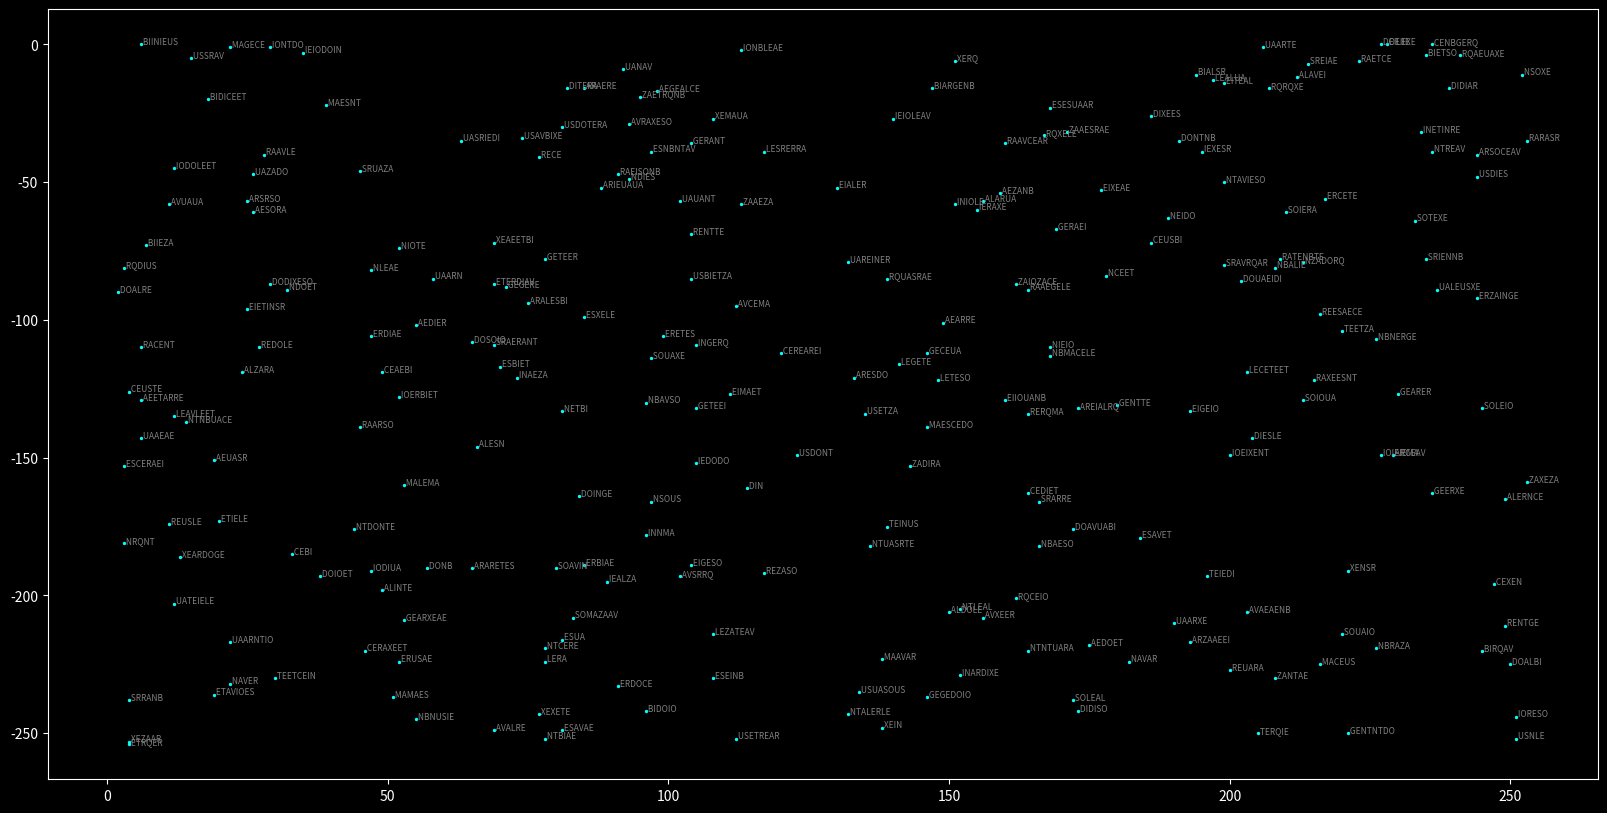

Write Python code to recreate this figure.
import numpy as np
import matplotlib.pyplot as plt


# Класс для представления состояния генератора
class Seed:
    def __init__(self, w0, w1, w2):
        self.w0 = w0
        self.w1 = w1
        self.w2 = w2

    def tweak(self):
        temp = (self.w0 + self.w1 + self.w2) & 0xFFFF
        self.w0, self.w1, self.w2 = self.w1, self.w2, temp


# Набор слогов для генерации имён планет
PAIRS = "..LEXEGEZACEBISO" "USESARMAINDIREA." "ERATENBERALAVETI" "EDORQUANTEISRION"
PAIRS = PAIRS.replace('.', '')


def generate_system(seed):
    """Генерирует звёздную систему из текущего состояния seed."""
    system = {}
    system['x'] = (seed.w1 >> 8) & 0xFF
    system['y'] = (seed.w0 >> 8) & 0xFF
    system['govtype'] = (seed.w1 >> 3) & 7
    system['economy'] = (seed.w0 >> 8) & 7

    if system['govtype'] <= 1:
        system['economy'] |= 2

    system['techlev'] = ((seed.w1 >> 8) & 3) + (system['economy'] ^ 7)
    system['techlev'] += system['govtype'] >> 1
    if system['govtype'] & 1:
        system['techlev'] += 1

    system['population'] = 4 * system['techlev'] + system['economy'] + system['govtype'] + 1
    system['productivity'] = (((system['economy'] ^ 7) + 3) * (system['govtype'] + 4) * system['population'] * 8)
    system['radius'] = 256 * (((seed.w2 >> 8) & 15) + 11) + system['x']

    name_pairs = []
    for _ in range(4):
        pair = 2 * ((seed.w2 >> 8) & 31)
        name_pairs.append(PAIRS[pair:pair + 2])
        seed.tweak()

    system['name'] = ''.join(name_pairs[:3] if not (seed.w0 & 64) else name_pairs)
    return system


def generate_galaxy(seed, num_systems=256):
    """Генерирует список звёздных систем."""
    systems = []
    for _ in range(num_systems):
        systems.append(generate_system(seed))
    return systems


def plot_galaxy(systems):
    """Визуализирует сгенерированную галактику."""
    plt.figure(figsize=(20, 10))
    plt.style.use('dark_background')

    for system in systems:
        plt.scatter(system['x'], -system['y'], color='cyan', s=2)  # Разворачиваем ось Y
        plt.text(system['x'], -system['y'], f" {system['name']}", fontsize=6, color='gray')

    plt.show()


# Начальное состояние первой галактики
seed = Seed(0x5A4A, 0x0248, 0xB753)
galaxy = generate_galaxy(seed)
plot_galaxy(galaxy)
